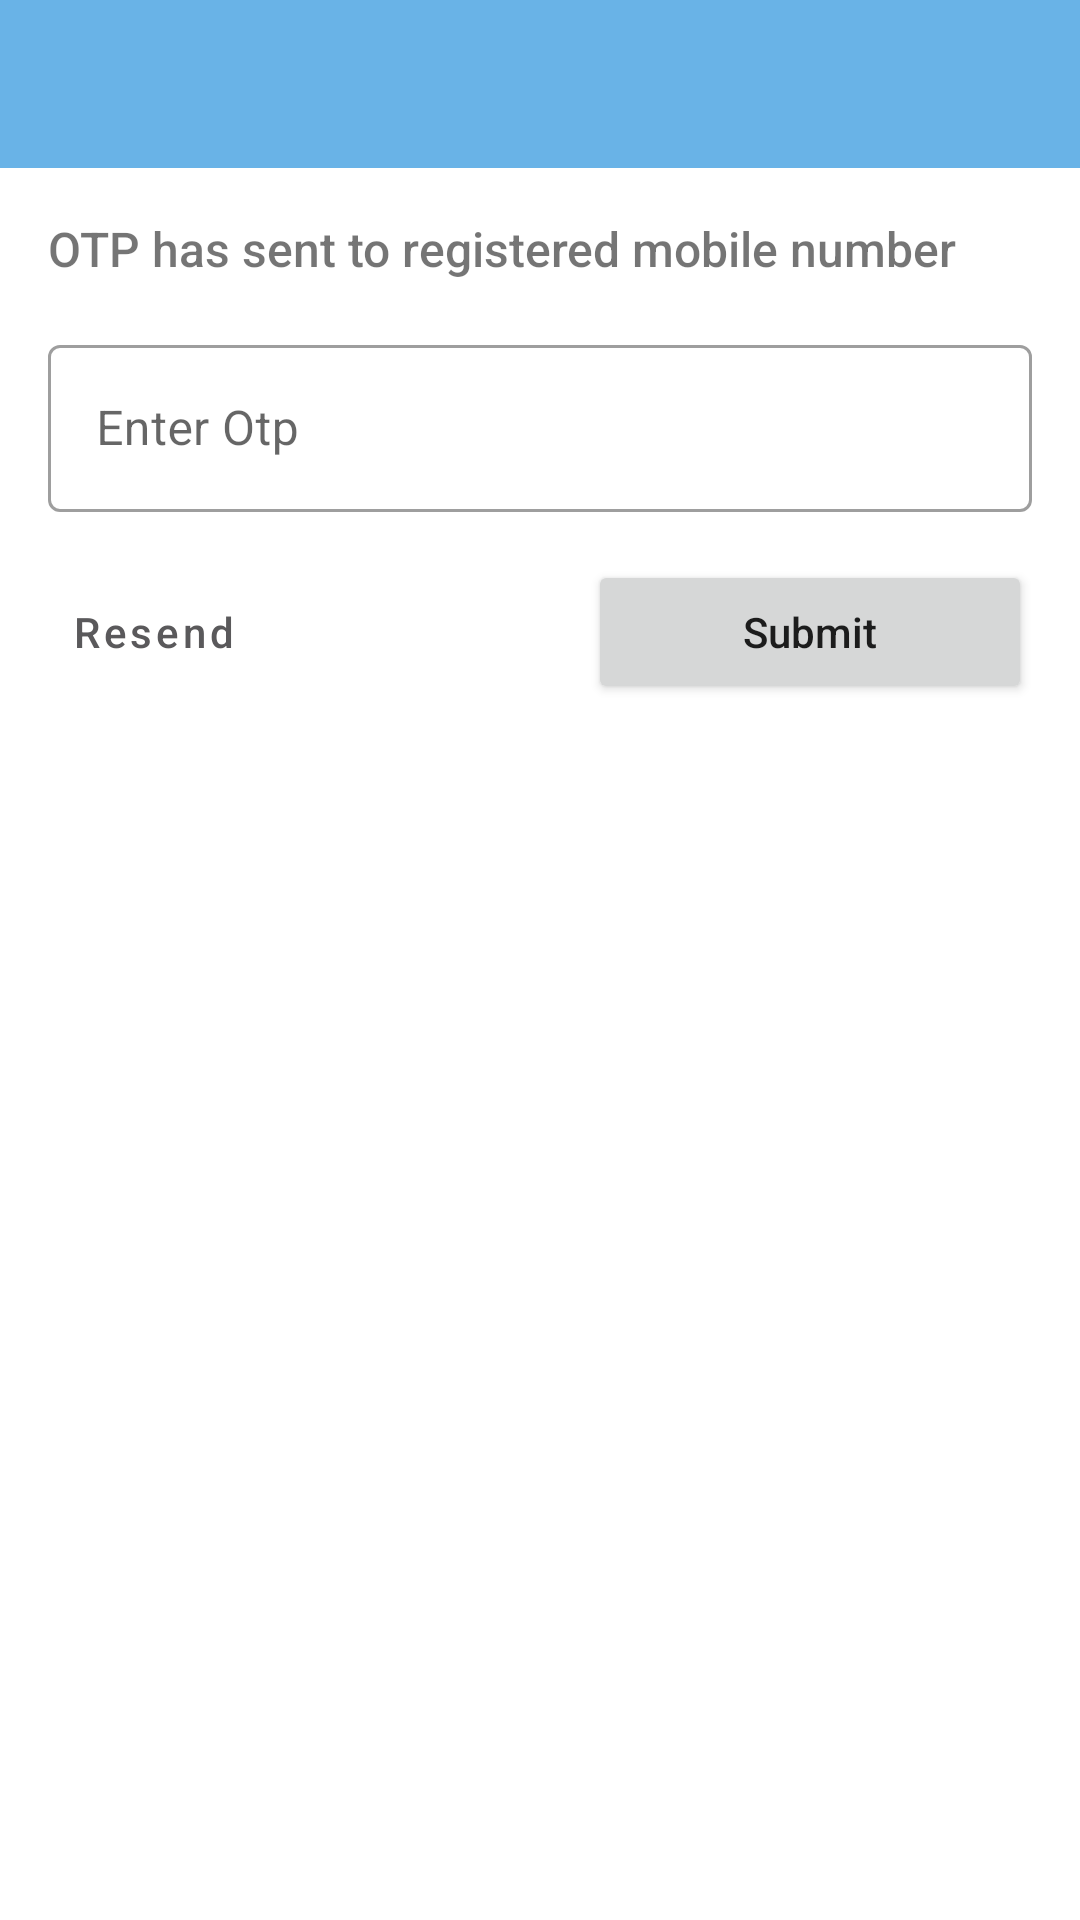

Layout XML and referenced resources for this Android screen:
<!-- AndroidManifest.xml: application theme Theme.SocialApp -->
<!-- res/layout/activity_otp.xml -->
<?xml version="1.0" encoding="utf-8"?>
<androidx.constraintlayout.widget.ConstraintLayout xmlns:android="http://schemas.android.com/apk/res/android"
    xmlns:app="http://schemas.android.com/apk/res-auto"
    xmlns:tools="http://schemas.android.com/tools"
    android:layout_width="match_parent"
    android:layout_height="match_parent"
    tools:context=".activities.OtpActivity">

    <androidx.appcompat.widget.Toolbar
        android:id="@+id/tbEnterOtp"
        android:layout_width="match_parent"
        android:layout_height="wrap_content"
        android:background="?attr/colorPrimary"
        android:minHeight="?attr/actionBarSize"
        android:theme="?attr/actionBarTheme"
        app:layout_constraintEnd_toEndOf="parent"
        app:layout_constraintStart_toStartOf="parent"
        app:layout_constraintTop_toTopOf="parent" />

    <TextView
        android:id="@+id/tvOTPMessage"
        android:layout_width="0dp"
        android:layout_height="wrap_content"
        android:layout_marginStart="16dp"
        android:layout_marginTop="16dp"
        android:layout_marginEnd="16dp"
        android:fontFamily="sans-serif-medium"
        android:text="OTP has sent to registered mobile number"
        android:textSize="16sp"
        app:layout_constraintEnd_toEndOf="parent"
        app:layout_constraintStart_toStartOf="parent"
        app:layout_constraintTop_toBottomOf="@+id/tbEnterOtp" />

    <com.google.android.material.textfield.TextInputLayout
        android:id="@+id/tilEnterOtp"
        style="@style/Widget.MaterialComponents.TextInputLayout.OutlinedBox"
        android:layout_width="match_parent"
        android:layout_height="wrap_content"
        android:layout_marginStart="16dp"
        android:layout_marginTop="16dp"
        android:layout_marginEnd="16dp"
        app:layout_constraintEnd_toEndOf="parent"
        app:layout_constraintHorizontal_bias="0.0"
        app:layout_constraintStart_toStartOf="parent"
        app:layout_constraintTop_toBottomOf="@+id/tvOTPMessage">

        <com.google.android.material.textfield.TextInputEditText
            android:id="@+id/etEnterOtp"
            android:layout_width="match_parent"
            android:layout_height="wrap_content"
            android:hint="Enter Otp" />
    </com.google.android.material.textfield.TextInputLayout>

    <Button
        android:id="@+id/bOtpSubmit"
        android:layout_width="0dp"
        android:layout_height="wrap_content"
        android:layout_marginStart="16dp"
        android:layout_marginTop="16dp"
        android:layout_marginEnd="16dp"
        android:layout_marginBottom="32dp"
        android:insetTop="0dp"
        android:insetBottom="0dp"
        android:text="Submit"
        android:textAllCaps="false"
        app:layout_constraintBottom_toBottomOf="parent"
        app:layout_constraintEnd_toEndOf="parent"
        app:layout_constraintHorizontal_bias="0.5"
        app:layout_constraintStart_toEndOf="@+id/bOTPResend"
        app:layout_constraintTop_toBottomOf="@+id/tilEnterOtp"
        app:layout_constraintVertical_bias="0.0" />

    <Button
        android:id="@+id/bOTPResend"
        style="@style/Widget.MaterialComponents.Button.TextButton"
        android:layout_width="0dp"
        android:layout_height="wrap_content"
        android:layout_marginStart="16dp"
        android:layout_marginTop="16dp"
        android:layout_marginEnd="16dp"
        android:layout_marginBottom="16dp"
        android:insetTop="0dp"
        android:insetBottom="0dp"
        android:text="Resend"
        android:textAlignment="textStart"
        android:textAllCaps="false"
        android:textColor="@color/button_material_dark"
        app:layout_constraintBottom_toBottomOf="parent"
        app:layout_constraintEnd_toStartOf="@+id/bOtpSubmit"
        app:layout_constraintHorizontal_bias="0.5"
        app:layout_constraintStart_toStartOf="parent"
        app:layout_constraintTop_toBottomOf="@+id/tilEnterOtp"
        app:layout_constraintVertical_bias="0.0" />
</androidx.constraintlayout.widget.ConstraintLayout>
<!-- resources referenced by this layout -->
<resources>
  <color name="button_material_dark">#ff5a595b</color>
  <style name="Theme.SocialApp" parent="Theme.MaterialComponents.Light.NoActionBar">
          
          <item name="colorPrimary">#69b3e7</item>
          <item name="colorPrimaryVariant">#012169</item>
          <item name="colorOnPrimary">@color/white</item>
          
          <item name="colorSecondary">@color/teal_200</item>
          <item name="colorSecondaryVariant">@color/teal_700</item>
          <item name="colorOnSecondary">@color/black</item>
          
          <item name="android:statusBarColor" tools:targetApi="l">?attr/colorPrimaryVariant</item>
          
          <item name="actionOverflowButtonStyle">@style/MyOverflowButtonStyle</item>
      </style>
  <color name="white">#ffffff</color>
  <color name="teal_200">#FF03DAC5</color>
  <color name="teal_700">#FF018786</color>
  <color name="black">#FF000000</color>
  <style name="MyOverflowButtonStyle" parent="Widget.AppCompat.ActionButton.Overflow">
          <item name="android:tint">@color/white</item>
      </style>
</resources>
